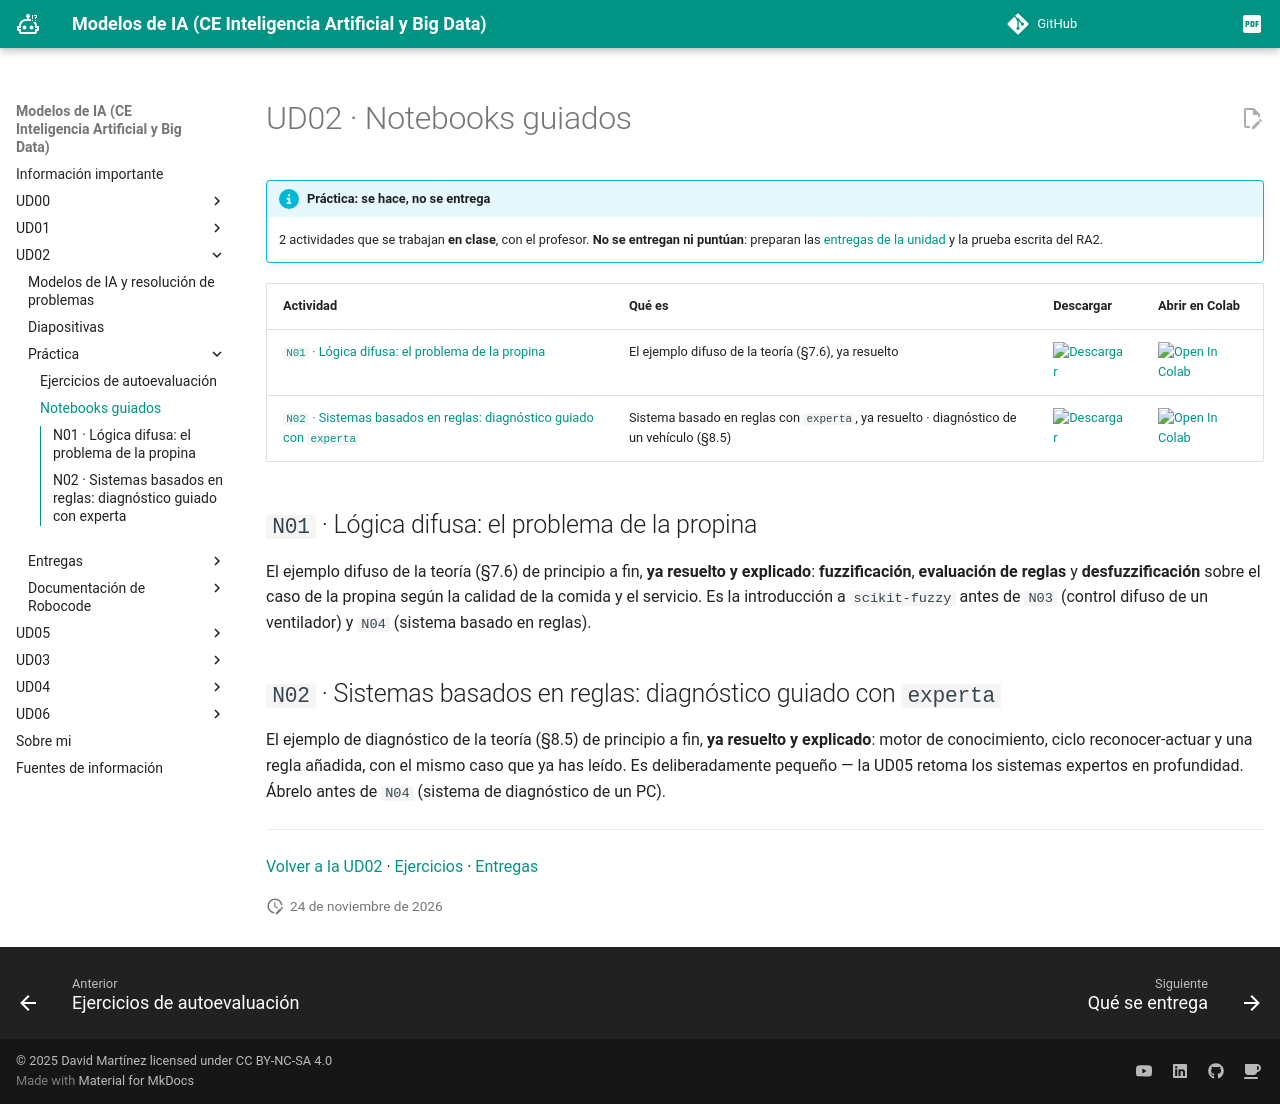

repository: martinezpenya/ModelosIA · page: UD02/UD02_ActividadesGuiadas.html · generator: mkdocs

# UD02 · Notebooks guiados

<!-- AUTO:notebooks inicio -->
!!! info "Práctica: se hace, no se entrega"
    2 actividades que se trabajan **en clase**, con el profesor. **No se
    entregan ni puntúan**: preparan las [entregas de la unidad](UD02_Entregas.md) y la prueba escrita del RA2.

| Actividad | Qué es | Descargar | Abrir en Colab |
|---|---|---|---|
| [`N01` · Lógica difusa: el problema de la propina](notebooks/UD02_N01_logica_difusa_propinas.ipynb) | El ejemplo difuso de la teoría (§7.6), ya resuelto | [![Descargar](https://img.shields.io/badge/Descargar-.ipynb-blue?logo=jupyter)](https://raw.githubusercontent.com/martinezpenya/ModelosIA/main/docs/UD02/notebooks/UD02_N01_logica_difusa_propinas.ipynb){:target="_blank"} | [![Open In Colab](https://colab.research.google.com/assets/colab-badge.svg)](https://colab.research.google.com/github/martinezpenya/ModelosIA/blob/main/docs/UD02/notebooks/UD02_N01_logica_difusa_propinas.ipynb){:target="_blank"} |
| [`N02` · Sistemas basados en reglas: diagnóstico guiado con `experta`](notebooks/UD02_N02_reglas_diagnostico_vehiculo.ipynb) | Sistema basado en reglas con `experta`, ya resuelto · diagnóstico de un vehículo (§8.5) | [![Descargar](https://img.shields.io/badge/Descargar-.ipynb-blue?logo=jupyter)](https://raw.githubusercontent.com/martinezpenya/ModelosIA/main/docs/UD02/notebooks/UD02_N02_reglas_diagnostico_vehiculo.ipynb){:target="_blank"} | [![Open In Colab](https://colab.research.google.com/assets/colab-badge.svg)](https://colab.research.google.com/github/martinezpenya/ModelosIA/blob/main/docs/UD02/notebooks/UD02_N02_reglas_diagnostico_vehiculo.ipynb){:target="_blank"} |

## `N01` · Lógica difusa: el problema de la propina

El ejemplo difuso de la teoría (§7.6) de principio a fin, **ya resuelto y explicado**: **fuzzificación**, **evaluación de reglas** y **desfuzzificación** sobre el caso de la propina según la calidad de la comida y el servicio. Es la introducción a `scikit-fuzzy` antes de `N03` (control difuso de un ventilador) y `N04` (sistema basado en reglas).

## `N02` · Sistemas basados en reglas: diagnóstico guiado con `experta`

El ejemplo de diagnóstico de la teoría (§8.5) de principio a fin, **ya resuelto y explicado**: motor de conocimiento, ciclo reconocer-actuar y una regla añadida, con el mismo caso que ya has leído. Es deliberadamente pequeño — la UD05 retoma los sistemas expertos en profundidad. Ábrelo antes de `N04` (sistema de diagnóstico de un PC).
<!-- AUTO:notebooks fin -->

---
[Volver a la UD02](UD02_ES.md) · [Ejercicios](UD02_Ejercicios.md) · [Entregas](UD02_Entregas.md)
